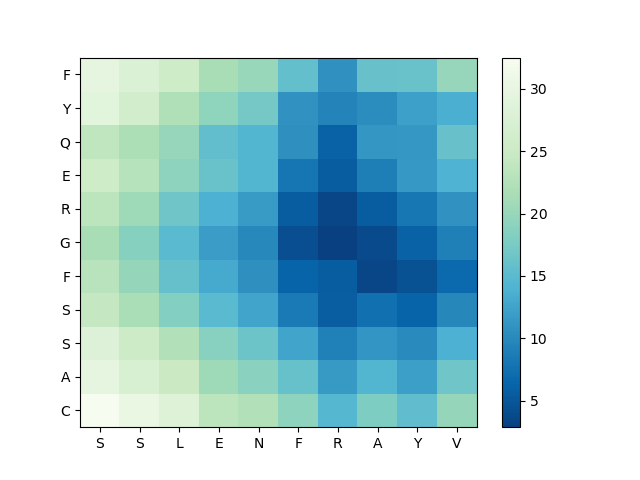

Source data for this figure (header and first rows):
, S, S, L, E, N, F, R, A, Y, V
C, 32.5, 30.3, 28.2, 23.47, 22.24, 19.16, 14.66, 17.9, 15.56, 19.88
A, 29.69, 27.24, 24.9, 20.51, 18.93, 16, 11.58, 14.36, 12.11, 16.68
S, 27.99, 25.26, 22.37, 18.83, 16.47, 12.61, 9.182, 11.18, 10.13, 13.77
S, 24.32, 21.51, 18.35, 14.93, 12.65, 8.513, 5.683, 7.493, 6.272, 9.765
F, 23.11, 19.84, 15.94, 13.17, 10.64, 6.23, 5.589, 3.52, 4.562, 6.813
G, 21.47, 18.6, 14.93, 11.92, 9.904, 4.244, 2.873, 3.894, 6.067, 9.059
R, 23.47, 20.58, 16.67, 13.84, 11.71, 5.646, 3.493, 5.566, 8.187, 10.94
E, 25.55, 22.88, 19.21, 16.3, 14.39, 8.002, 5.645, 8.966, 11.45, 14.04
Q, 23.88, 21.89, 19.89, 15.61, 14.39, 10.73, 6.059, 11.29, 11.35, 16.07
Y, 29.01, 26.12, 22.15, 19.39, 17.15, 10.93, 9.495, 10.34, 12.15, 13.61
F, 29.66, 27.79, 25.51, 21.44, 20.04, 15.77, 10.75, 16.13, 16.18, 19.89
